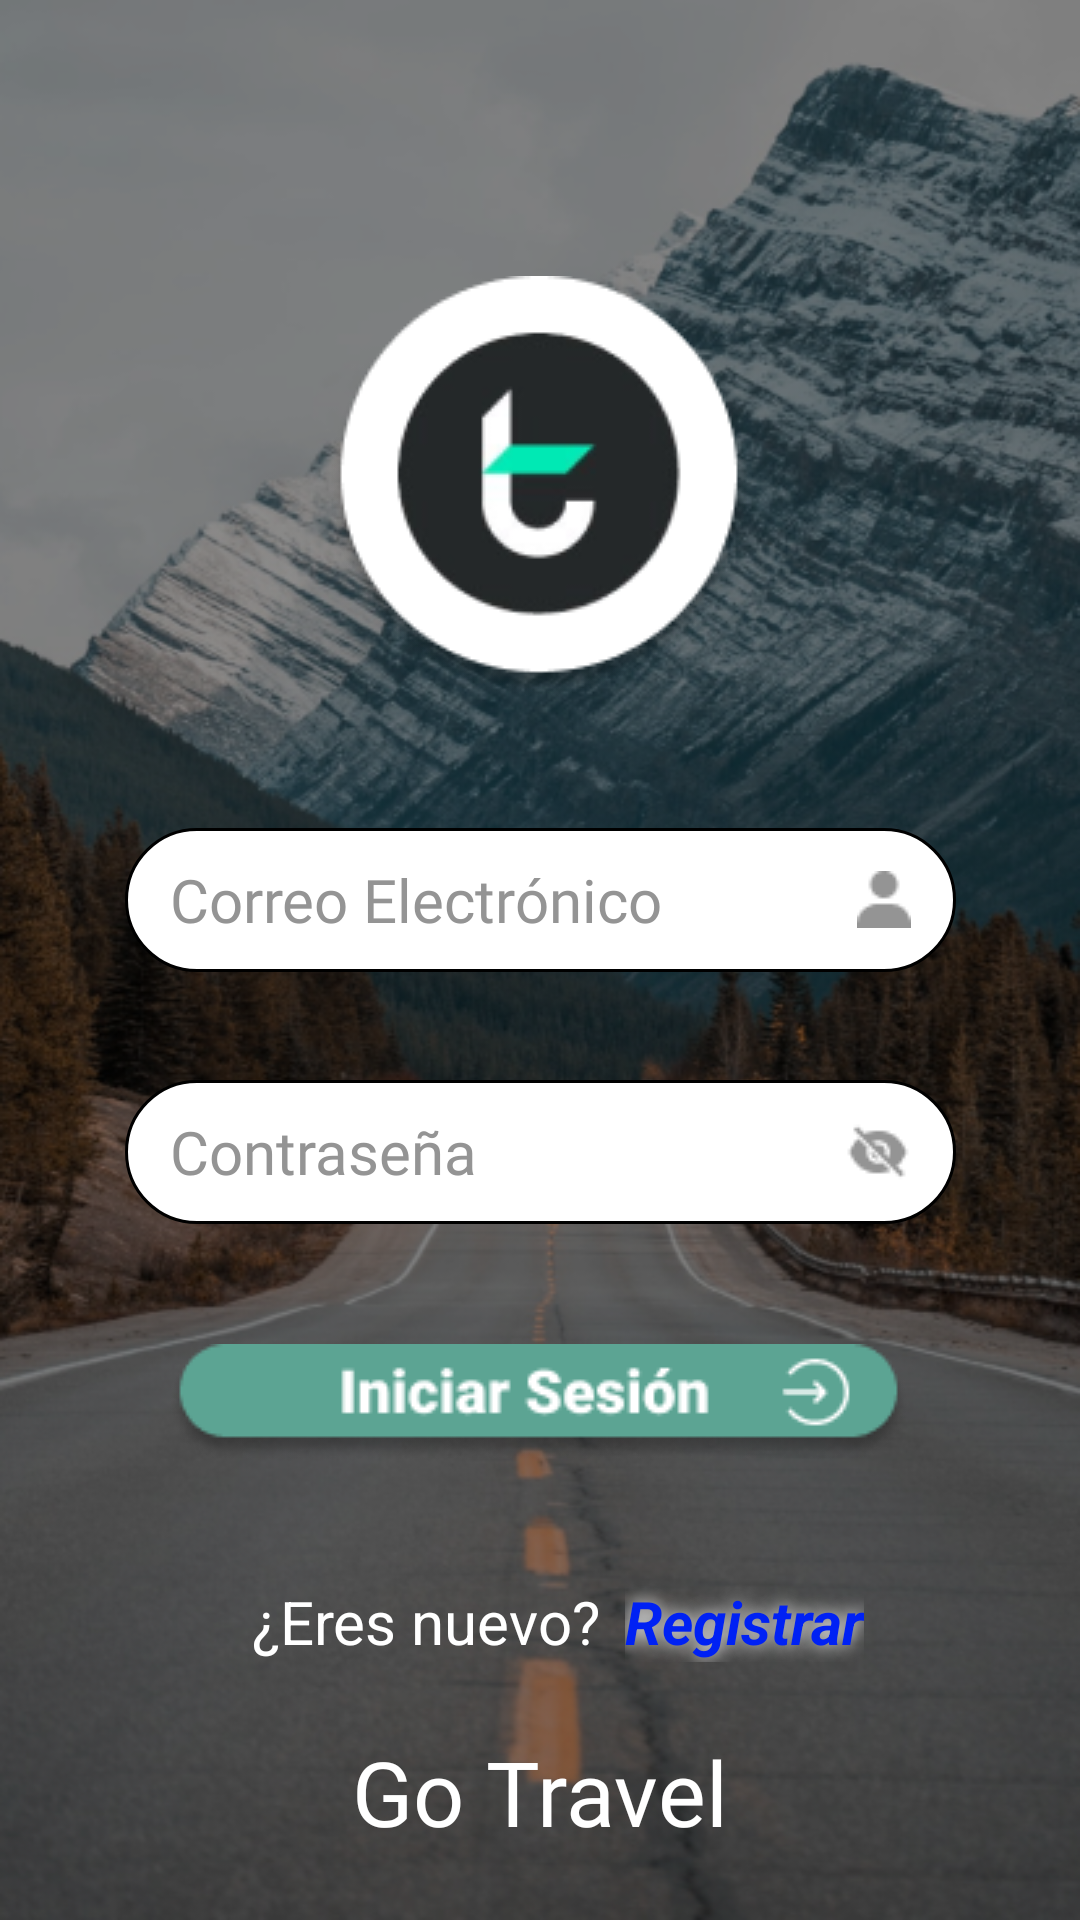

Produce the Android XML layout that renders to this screen, including the resource entries it uses.
<!-- AndroidManifest.xml: application theme Theme.GoTravelApp -->
<!-- res/layout/activity_main.xml -->
<?xml version="1.0" encoding="utf-8"?>
<androidx.constraintlayout.widget.ConstraintLayout xmlns:android="http://schemas.android.com/apk/res/android"
    xmlns:app="http://schemas.android.com/apk/res-auto"
    xmlns:tools="http://schemas.android.com/tools"
    android:layout_width="match_parent"
    android:layout_height="match_parent"
    android:background="@drawable/fondoapp"
    tools:context=".MainActivity">

    <ImageView
        android:id="@+id/imageView"
        android:layout_width="wrap_content"
        android:layout_height="wrap_content"
        android:layout_marginTop="92dp"
        app:layout_constraintEnd_toEndOf="parent"
        app:layout_constraintHorizontal_bias="0.498"
        app:layout_constraintStart_toStartOf="parent"
        app:layout_constraintTop_toTopOf="parent"
        app:srcCompat="@drawable/icono" />

    <EditText
        android:id="@+id/txtUser"
        android:layout_width="277dp"
        android:layout_height="48dp"
        android:layout_marginTop="44dp"
        android:background="@drawable/rounded_corner"
        android:drawableRight="@drawable/cuenta"
        android:ems="10"
        android:fontFamily="@font/roboto_medium"
        android:hint="Correo Electrónico"
        android:inputType="textPersonName"
        android:textColor="#949494"
        android:textColorHint="#949494"
        android:textSize="20sp"
        app:layout_constraintEnd_toEndOf="parent"
        app:layout_constraintStart_toStartOf="parent"
        app:layout_constraintTop_toBottomOf="@+id/imageView" />

    <EditText
        android:id="@+id/txtPass"
        android:layout_width="277dp"
        android:layout_height="48dp"
        android:layout_marginTop="36dp"
        android:background="@drawable/rounded_corner"
        android:drawableRight="@drawable/contrasenia"
        android:ems="10"
        android:fontFamily="@font/roboto_medium"
        android:hint="Contraseña"
        android:inputType="textPassword"
        android:textColor="#949494"
        android:textColorHint="#949494"
        android:textSize="20sp"
        app:layout_constraintEnd_toEndOf="@+id/txtUser"
        app:layout_constraintStart_toStartOf="@+id/txtUser"
        app:layout_constraintTop_toBottomOf="@+id/txtUser" />


    <TextView
        android:id="@+id/textView3"
        android:layout_width="wrap_content"
        android:layout_height="wrap_content"
        android:layout_marginStart="84dp"
        android:layout_marginTop="40dp"
        android:text="¿Eres nuevo?"
        android:textColor="#FFFFFF"
        android:textSize="20sp"
        app:layout_constraintStart_toStartOf="parent"
        app:layout_constraintTop_toBottomOf="@+id/btnLogin" />

    <TextView
        android:id="@+id/txtRegistrar"
        android:layout_width="wrap_content"
        android:layout_height="wrap_content"
        android:layout_marginTop="40dp"
        android:clickable="true"
        android:shadowColor="@color/white"
        android:shadowRadius="15"
        android:text="Registrar"
        android:textColor="#0021F4"
        android:textSize="20sp"
        android:textStyle="bold|italic"
        app:layout_constraintEnd_toEndOf="parent"
        app:layout_constraintHorizontal_bias="0.105"
        app:layout_constraintStart_toEndOf="@+id/textView3"
        app:layout_constraintTop_toBottomOf="@+id/btnLogin" />

    <TextView
        android:id="@+id/textView2"
        android:layout_width="wrap_content"
        android:layout_height="wrap_content"
        android:fontFamily="@font/roboto_medium"
        android:text="Go Travel"
        android:textColor="#FFFFFF"
        android:textSize="30sp"
        app:layout_constraintBottom_toBottomOf="parent"
        app:layout_constraintEnd_toEndOf="parent"
        app:layout_constraintStart_toStartOf="parent"
        app:layout_constraintTop_toBottomOf="@+id/txtRegistrar" />

    <ImageButton
        android:id="@+id/btnLogin"
        android:layout_width="wrap_content"
        android:layout_height="wrap_content"
        android:layout_marginTop="40dp"
        android:background="@android:color/transparent"
        app:layout_constraintEnd_toEndOf="parent"
        app:layout_constraintHorizontal_bias="0.496"
        app:layout_constraintStart_toStartOf="parent"
        app:layout_constraintTop_toBottomOf="@+id/txtPass"
        app:srcCompat="@drawable/iniciosesion" />


</androidx.constraintlayout.widget.ConstraintLayout>
<!-- resources referenced by this layout -->
<resources>
  <!-- drawable contrasenia: png bitmap (drawable, 544 bytes) -->
  <!-- drawable cuenta: png bitmap (drawable, 395 bytes) -->
  <!-- drawable fondoapp: png bitmap (drawable, 381009 bytes) -->
  <!-- drawable icono: png bitmap (drawable, 11658 bytes) -->
  <!-- drawable iniciosesion: png bitmap (drawable-v24, 5027 bytes) -->
  <!-- drawable rounded_corner (drawable) -->
  <?xml version="1.0" encoding="utf-8"?>
  <shape xmlns:android="http://schemas.android.com/apk/res/android" >
      <stroke
          android:width="1dp"
          android:color="@color/black" />
  
      <solid android:color="#ffffff" />
  
      <padding
          android:left="15dp"
          android:right="15dp"
          android:bottom="1dp"
          android:top="1dp" />
  
      <corners android:radius="25dp" />
  </shape>
  <style name="Theme.GoTravelApp" parent="Theme.MaterialComponents.NoActionBar">
          
          <item name="colorPrimary">@color/white</item>
          <item name="colorPrimaryVariant">@color/purple_700</item>
          <item name="colorOnPrimary">@color/white</item>
          
          <item name="colorSecondary">@color/teal_200</item>
          <item name="colorSecondaryVariant">@color/teal_700</item>
          <item name="colorOnSecondary">@color/black</item>
          <item name="android:windowActionBarOverlay">true</item>
          
          <item name="android:statusBarColor" tools:targetApi="l">?attr/colorPrimaryVariant</item>
          
      </style>
  <!-- not gathered from this repository: default colours our renderer supplied (Android Studio template values) -->
  <color name="purple_700">#FF3700B3</color>
  <color name="teal_200">#FF03DAC5</color>
  <color name="teal_700">#FF018786</color>
  <color name="black">#FF000000</color>
  <color name="white">#FFFFFFFF</color>
</resources>
